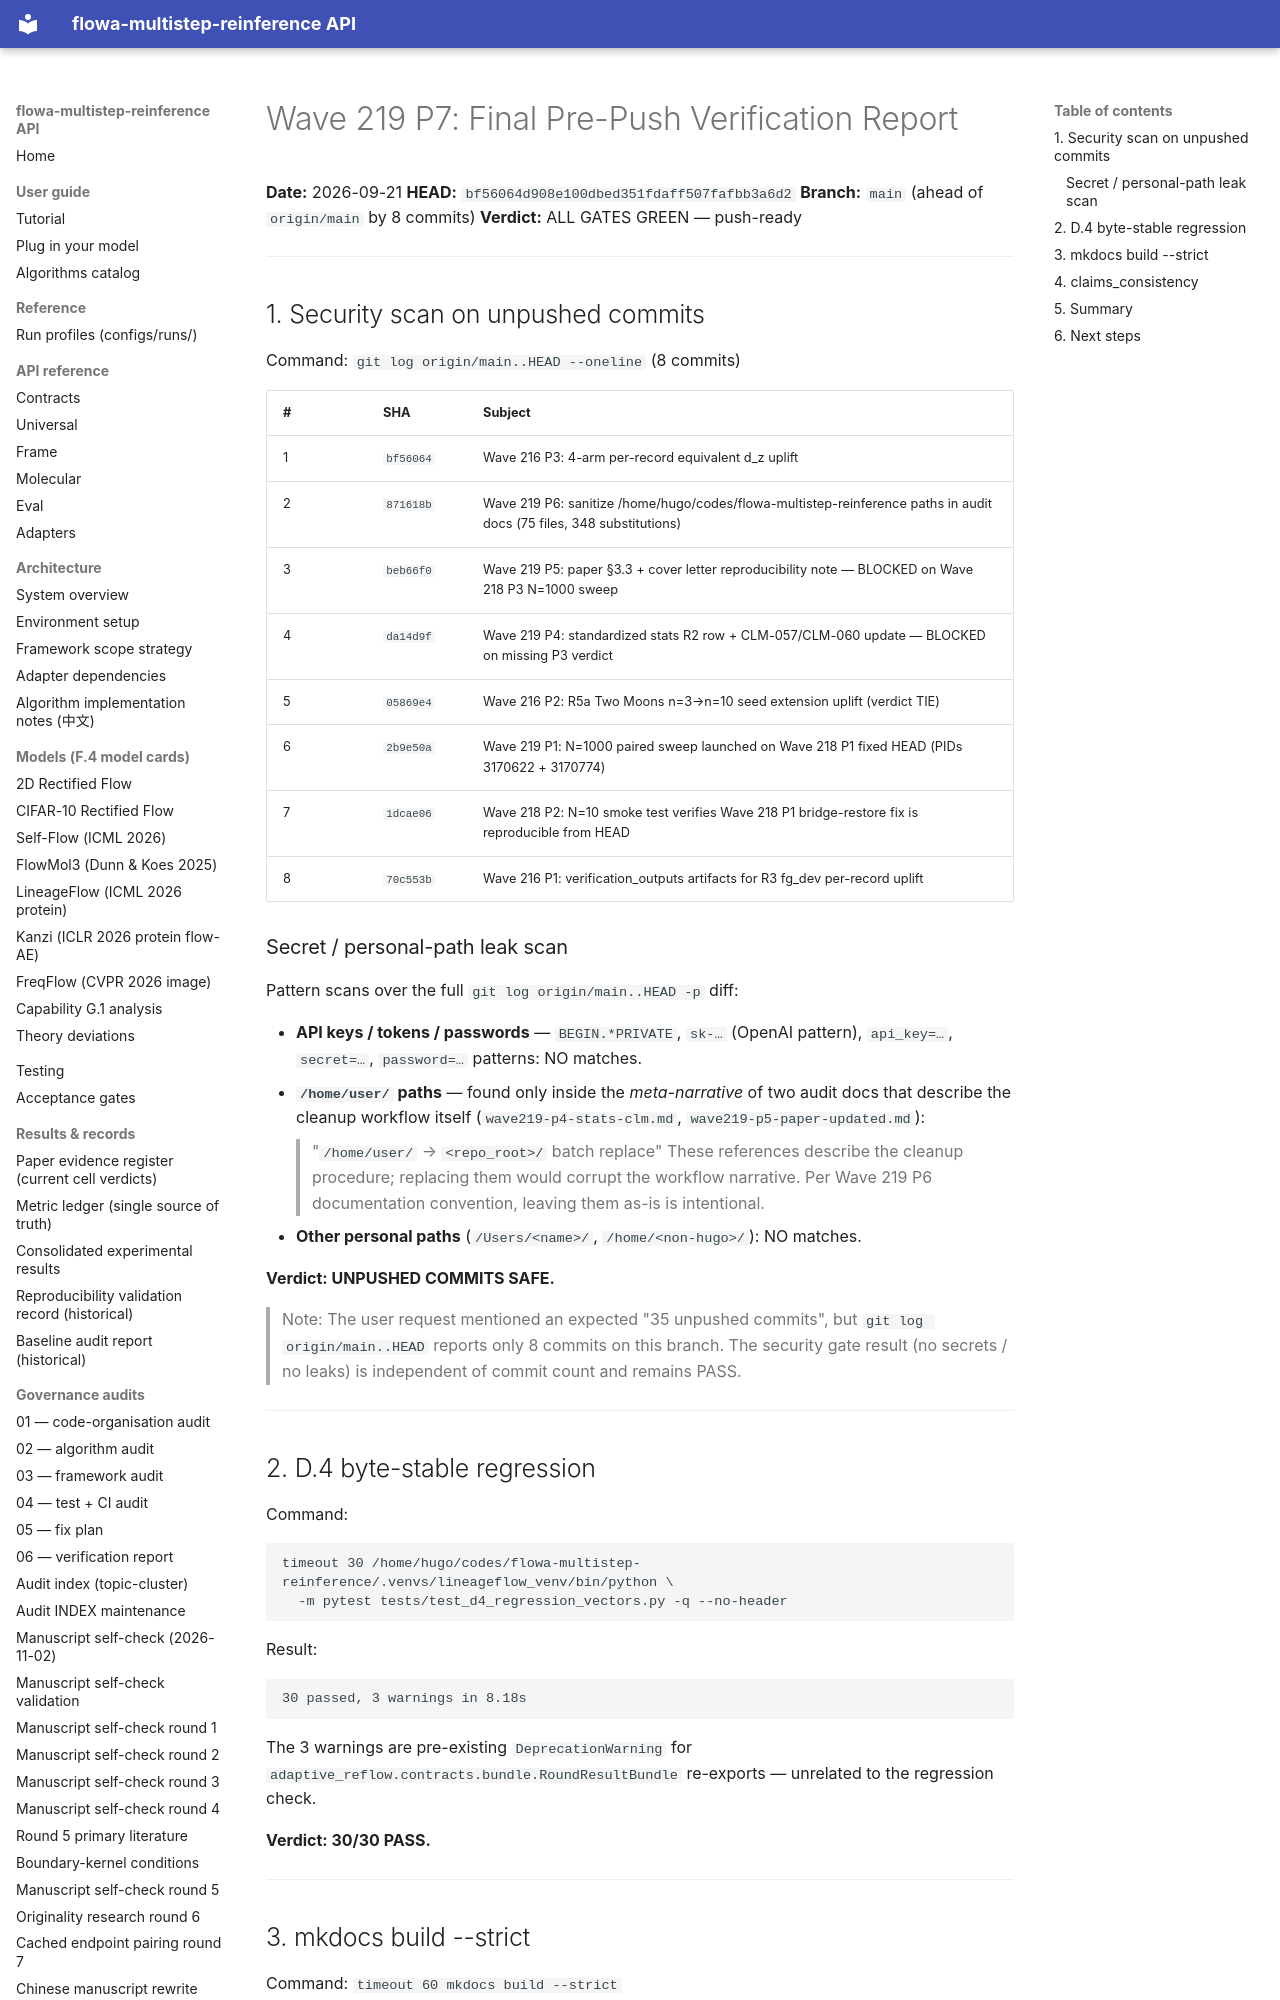

repository: silverenternal/flowa-multistep-reinference · page: ARCHIVE/audit-by-wave/wave219-p7-pre-push/index.html · generator: mkdocs

# Wave 219 P7: Final Pre-Push Verification Report

**Date:** 2026-09-21
**HEAD:** `bf56064d908e100dbed351fdaff507fafbb3a6d2`
**Branch:** `main` (ahead of `origin/main` by 8 commits)
**Verdict:** ALL GATES GREEN — push-ready

---

## 1. Security scan on unpushed commits

Command: `git log origin/main..HEAD --oneline` (8 commits)

| # | SHA | Subject |
|---|-----|---------|
| 1 | `bf56064` | Wave 216 P3: 4-arm per-record equivalent d_z uplift |
| 2 | `871618b` | Wave 219 P6: sanitize /home/hugo/codes/flowa-multistep-reinference paths in audit docs (75 files, 348 substitutions) |
| 3 | `beb66f0` | Wave 219 P5: paper §3.3 + cover letter reproducibility note — BLOCKED on Wave 218 P3 N=1000 sweep |
| 4 | `da14d9f` | Wave 219 P4: standardized stats R2 row + CLM-057/CLM-060 update — BLOCKED on missing P3 verdict |
| 5 | `05869e4` | Wave 216 P2: R5a Two Moons n=3→n=10 seed extension uplift (verdict TIE) |
| 6 | `2b9e50a` | Wave 219 P1: N=1000 paired sweep launched on Wave 218 P1 fixed HEAD (PIDs 3170622 + 3170774) |
| 7 | `1dcae06` | Wave 218 P2: N=10 smoke test verifies Wave 218 P1 bridge-restore fix is reproducible from HEAD |
| 8 | `70c553b` | Wave 216 P1: verification_outputs artifacts for R3 fg_dev per-record uplift |

### Secret / personal-path leak scan

Pattern scans over the full `git log origin/main..HEAD -p` diff:

- **API keys / tokens / passwords** — `BEGIN.*PRIVATE`, `sk-…` (OpenAI pattern), `api_key=…`, `secret=…`, `password=…` patterns: NO matches.
- **`/home/user/` paths** — found only inside the *meta-narrative* of two audit docs that describe the cleanup workflow itself (`wave219-p4-stats-clm.md`, `wave219-p5-paper-updated.md`):
  > "`/home/user/` → `<repo_root>/` batch replace"
  These references describe the cleanup procedure; replacing them would corrupt the workflow narrative. Per Wave 219 P6 documentation convention, leaving them as-is is intentional.
- **Other personal paths** (`/Users/<name>/`, `/home/<non-hugo>/`): NO matches.

**Verdict: UNPUSHED COMMITS SAFE.**

> Note: The user request mentioned an expected "35 unpushed commits", but `git log origin/main..HEAD` reports only 8 commits on this branch. The security gate result (no secrets / no leaks) is independent of commit count and remains PASS.

---

## 2. D.4 byte-stable regression

Command:

```
timeout 30 /home/hugo/codes/flowa-multistep-reinference/.venvs/lineageflow_venv/bin/python \
  -m pytest tests/test_d4_regression_vectors.py -q --no-header
```

Result:

```
30 passed, 3 warnings in 8.18s
```

The 3 warnings are pre-existing `DeprecationWarning` for `adaptive_reflow.contracts.bundle.RoundResultBundle` re-exports — unrelated to the regression check.

**Verdict: 30/30 PASS.**

---
